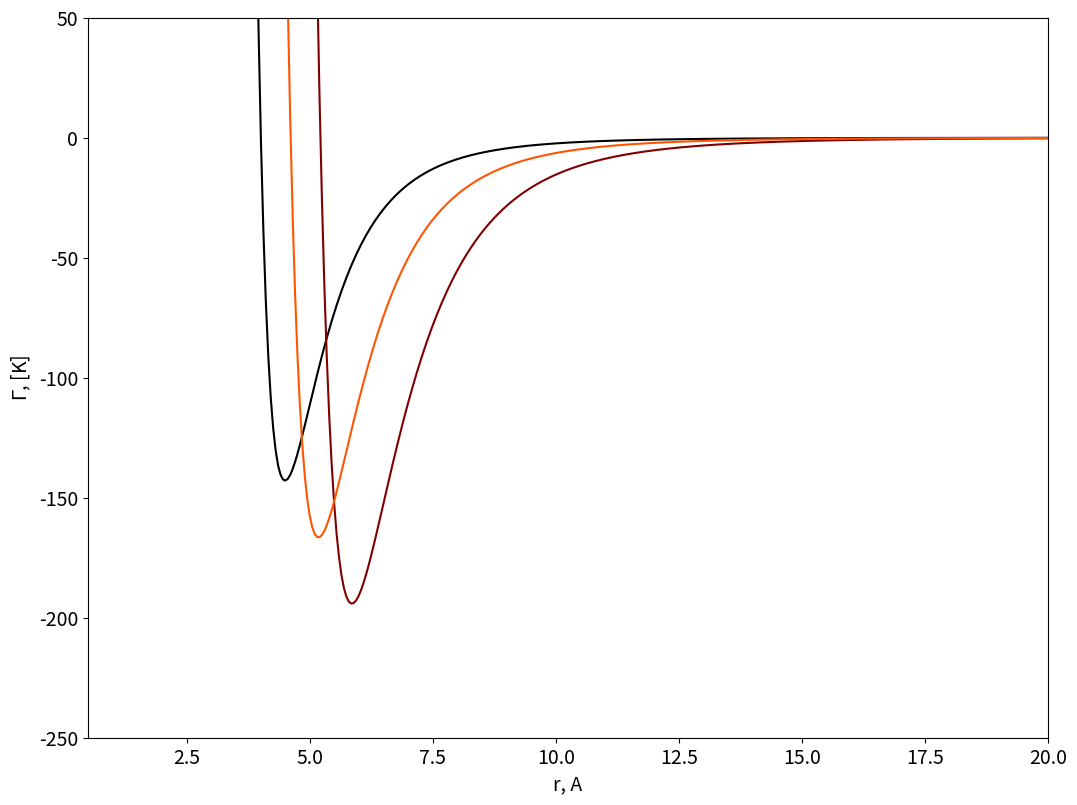
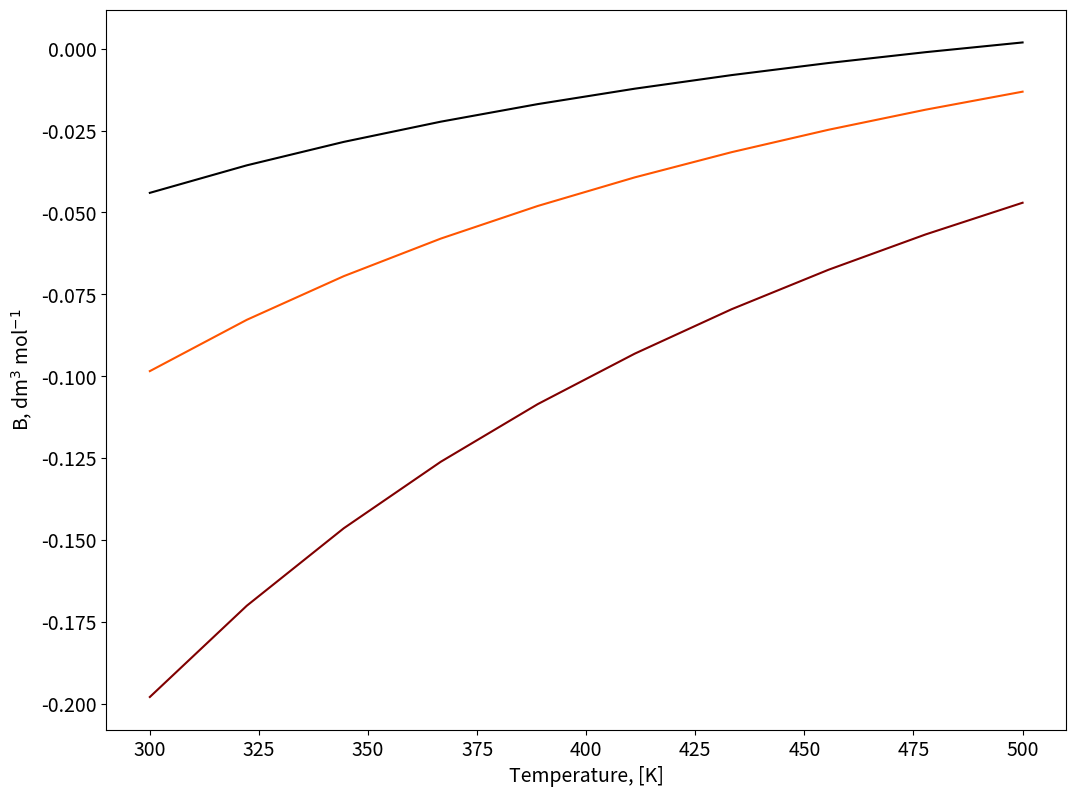

Reproduce these figures in Python, in order. (Note: this script raises an exception after producing the figures.)
# Volumetric Behaviour of (binary) Mixtures from Intermolecular Interactions

## Binary Mixture - System Definition

import matplotlib.pyplot as plt 
from matplotlib import cm
import numpy as np
from mpl_toolkits.mplot3d import Axes3D 

#Species=[Ar, Kr, Xe, CH4, N2, C2H4, C2H6, C3H8]
SIGMA=[3.499, 3.846, 4.100, 4.010, 3.694, 4.433, 5.220, 5.711] # Angstrom
EPS=[118.13, 162.74, 222.32, 142.87, 96.26, 202.52, 194.14, 233.28] #K 

#Specie 1 and 2
S1=3
S2=6

#Parameters for the Pure Components
SIGMA1=SIGMA[S1];
SIGMA2=SIGMA[S2];
EPS1=EPS[S1];
EPS2=EPS[S2];

#Lorentz Berthelot Mixing Rules
SIGMA12=np.mean((SIGMA1,SIGMA2))
EPS12=np.sqrt(np.prod((EPS1,EPS2)))

# Temperature range
Temperature = np.linspace(300, 500, 10)

# Gas constant
R=0.082; # l atm K^-1 mol^-1

## Two body interaction potentials

SIGMA_mixture=np.array((SIGMA1,SIGMA2,SIGMA12))
EPS_mixture=np.array((EPS1,EPS2,EPS12))

figure=plt.figure()
axes = figure.add_axes([0.1,0.1,1.5,1.5])
plt.xticks(fontsize=14)
plt.yticks(fontsize=14)
axes.set_xlabel('r, A', fontsize=14);
axes.set_ylabel('$\Gamma$, [K]',fontsize=14);
axes.set_xlim([0.5,20]);
axes.set_ylim([-250,50]);

r = np.linspace(0.3, 25, 500)
Gamma=np.zeros((np.size(r),np.size(SIGMA_mixture)))


color=iter(cm.gist_heat(np.linspace(0,1,np.size(SIGMA_mixture)+1)))

for i in np.arange(0,np.size(SIGMA_mixture)):
    c=next(color)
    sr6=np.power(np.divide(SIGMA_mixture[i],r),6)
    Gamma[:,i]=4*EPS_mixture[i]*(np.power(sr6,2)-sr6)
    axes.plot(r,Gamma[:,i], marker=' ' , c=c);
    

## Second Virial Coefficient

# Compute the second Virial coefficient as a function of T
figure=plt.figure()
axes = figure.add_axes([0.1,0.1,1.5,1.5])
plt.xticks(fontsize=14)
plt.yticks(fontsize=14)

axes.set_xlabel('Temperature, [K]', fontsize=14);
axes.set_ylabel('B, dm$^3$ mol$^{-1}$',fontsize=14);

B=np.zeros((np.size(Temperature),np.size(SIGMA_mixture)))

color=iter(cm.gist_heat(np.linspace(0,1,np.size(SIGMA_mixture)+1)))
for i in np.arange(0,np.size(SIGMA_mixture)):
    c=next(color)
    for j in np.arange(0,np.size(Temperature)):
        B[j,i]=2*np.pi*6E23*np.trapz((1-np.exp(-Gamma[:,i]/Temperature[j]))*np.power(r*1E-9,2),r*1E-9)
    axes.plot(Temperature,B[:,i], marker=' ' , c=c);

## Second Virial Coefficient, function of the mixture composition.

y1=np.linspace(0, 1, 20) # [-]
y2=1-y1

Y1, T = np.meshgrid(y1, Temperature) 

Bmix=np.zeros((np.size(Temperature),np.size(y1)))

figure=plt.figure(figsize=(12, 10))
axes = figure.gca(projection ='3d') 

for i in np.arange(0,np.size(Temperature)):
        Bmix[i,:]=B[i,0]*Y1[i,:]*Y1[i,:]+B[i,1]*(1-Y1[i,:])*(1-Y1[i,:])+B[i,2]*Y1[i,:]*(1-Y1[i,:])

surf=axes.plot_surface(Y1,T,Bmix,cmap=cm.coolwarm,
                       linewidth=0, antialiased=False,alpha=0.5)   

axes.view_init(25, -60)
plt.draw()

axes.set_xlabel('$y$', fontsize=14);
axes.set_ylabel('$Temperature, (K)$',fontsize=14);
axes.set_zlabel('B$_{mix}$, dm$^3$ mol$^{-1}$',fontsize=14);     

figure.colorbar(surf, shrink=0.5, aspect=10);

## Properties

### Compressibility factor at constant $\rho_{mix}$

## Define the total density of the mixture
rho=10 # mol / l 

## Z Diagram
Z=1+rho*Bmix

figure=plt.figure(figsize=(10, 8))
axes = figure.gca(projection ='3d') 
axes.view_init(25, -55)
plt.draw()

surf=axes.plot_surface(Y1,T,Z,cmap=cm.coolwarm,
                       linewidth=0, antialiased=False,alpha=0.5)   

axes.set_xlabel('$y$', fontsize=14);
axes.set_ylabel('$Temperature, (K)$',fontsize=14);
axes.set_zlabel('B$_{mix}$, dm$^3$ mol$^{-1}$',fontsize=14);     
figure.colorbar(surf, shrink=0.5, aspect=10);

## P/v/y diagram at constant T

## Define the Temperature
T=350;
rho=np.linspace(0.1, 6, 50) # mol / l

rho_g, Y2 = np.meshgrid(rho, y1) 
BT=np.zeros(np.size(SIGMA_mixture))

for i in np.arange(0,np.size(SIGMA_mixture)):
        BT[i]=2*np.pi*6E23*np.trapz((1-np.exp(-Gamma[:,i]/T))*np.power(r*1E-9,2),r*1E-9)

BmixT=BT[0]*Y2*Y2+BT[1]*(1-Y2)*(1-Y2)+BT[2]*Y2*(1-Y2)
        


P=T*R*rho_g+T*R*rho_g*rho_g*BmixT

Z=1+rho_g*BmixT

figure=plt.figure(figsize=(10, 8))
axes = figure.gca(projection ='3d') 
axes.view_init(25, -55)
plt.draw()

surf=axes.plot_surface(1/rho_g,Y2,P,cmap=cm.coolwarm,
                       linewidth=0, antialiased=False,alpha=0.5)   

axes.set_xlabel('molar volume [l mol$^{-1}$]', fontsize=14);
axes.set_ylabel('y',fontsize=14);
axes.set_zlabel('P [atm]',fontsize=14); 
figure.colorbar(surf, shrink=0.5, aspect=10);

figure=plt.figure(figsize=(10, 8))
axes = figure.gca(projection ='3d') 
axes.view_init(25, -55)
plt.draw()

surf=axes.plot_surface(1/rho_g,Y2,Z,cmap=cm.coolwarm,
                       linewidth=0, antialiased=False,alpha=0.5)   

axes.set_xlabel('molar volume [l mol$^{-1}$]', fontsize=14);
axes.set_ylabel('y',fontsize=14);
axes.set_zlabel('compressibility factor',fontsize=14);   
figure.colorbar(surf, shrink=0.5, aspect=10);

